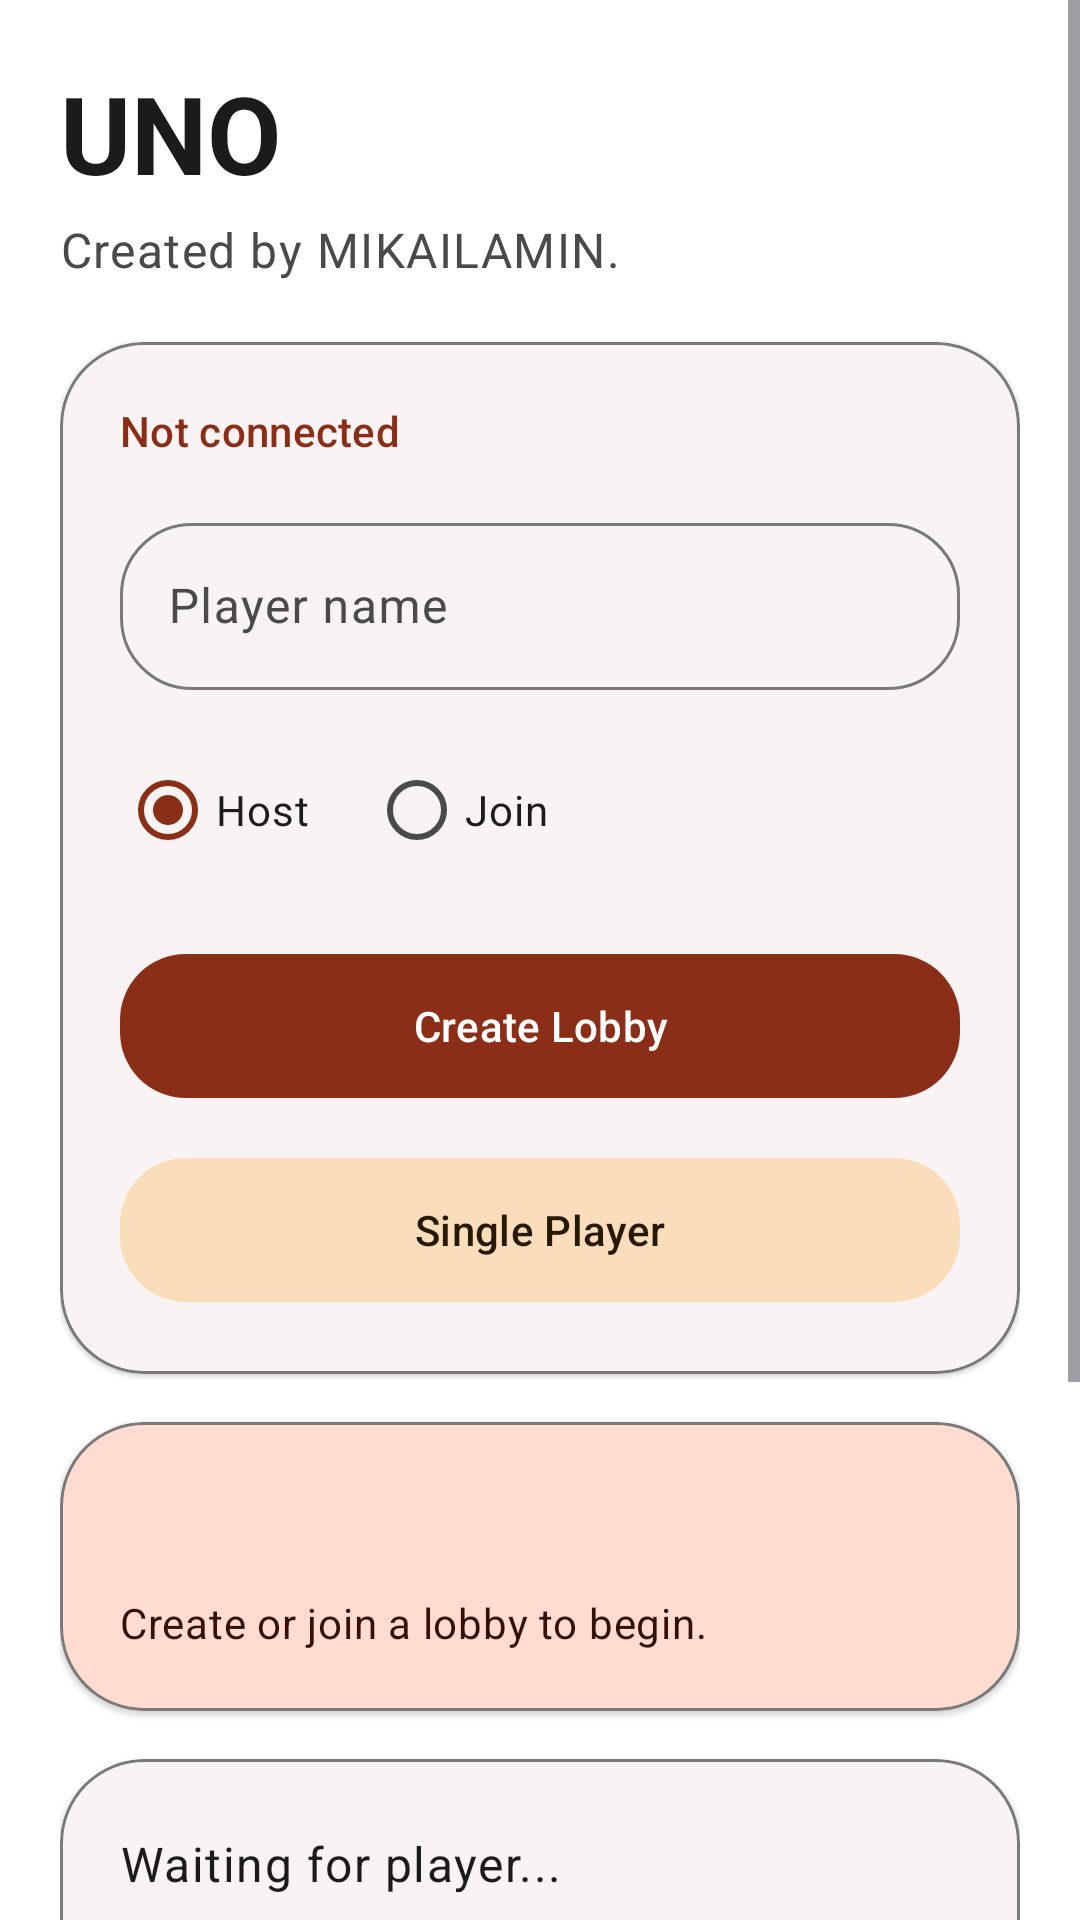

This screen was rendered from an Android layout file. Write that file and the resources it references.
<!-- AndroidManifest.xml: application theme Theme.UNO -->
<!-- res/layout/activity_lobby.xml -->
<?xml version="1.0" encoding="utf-8"?>
<ScrollView xmlns:android="http://schemas.android.com/apk/res/android"
    xmlns:app="http://schemas.android.com/apk/res-auto"
    xmlns:tools="http://schemas.android.com/tools"
    android:id="@+id/lobby_root"
    android:layout_width="match_parent"
    android:layout_height="match_parent"
    android:background="@color/md_theme_light_background"
    android:clipToPadding="false"
    android:fillViewport="true">

    <LinearLayout
        android:layout_width="match_parent"
        android:layout_height="wrap_content"
        android:orientation="vertical"
        android:padding="@dimen/screen_padding">

        <TextView
            android:layout_width="match_parent"
            android:layout_height="wrap_content"
            android:text="@string/lobby_title_brand"
            android:textAppearance="@style/TextAppearance.UNO.Display"
            android:textColor="@color/md_theme_light_onBackground" />

        <TextView
            android:layout_width="match_parent"
            android:layout_height="wrap_content"
            android:layout_marginTop="@dimen/space_xs"
            android:text="@string/lobby_subtitle"
            android:textAppearance="@style/TextAppearance.Material3.BodyLarge"
            android:textColor="@color/md_theme_light_onSurfaceVariant" />

        <com.google.android.material.card.MaterialCardView
            android:layout_width="match_parent"
            android:layout_height="wrap_content"
            android:layout_marginTop="@dimen/space_xl"
            app:cardBackgroundColor="@color/md_theme_light_surface">

            <LinearLayout
                android:layout_width="match_parent"
                android:layout_height="wrap_content"
                android:orientation="vertical"
                android:padding="@dimen/screen_padding">

                <TextView
                    android:id="@+id/connection_txt"
                    android:layout_width="match_parent"
                    android:layout_height="wrap_content"
                    android:text="@string/connection_not_connected"
                    android:textAppearance="@style/TextAppearance.Material3.LabelLarge"
                    android:textColor="@color/md_theme_light_primary" />

                <com.google.android.material.textfield.TextInputLayout
                    android:layout_width="match_parent"
                    android:layout_height="wrap_content"
                    android:layout_marginTop="@dimen/space_lg"
                    android:hint="@string/player_name_hint">

                    <com.google.android.material.textfield.TextInputEditText
                        android:id="@+id/name_input"
                        android:layout_width="match_parent"
                        android:layout_height="wrap_content"
                        android:inputType="textPersonName"
                        android:maxLength="20" />
                </com.google.android.material.textfield.TextInputLayout>

                <RadioGroup
                    android:id="@+id/mode_group"
                    android:layout_width="match_parent"
                    android:layout_height="wrap_content"
                    android:layout_marginTop="@dimen/space_lg"
                    android:orientation="horizontal">

                    <com.google.android.material.radiobutton.MaterialRadioButton
                        android:id="@+id/host_mode"
                        android:layout_width="wrap_content"
                        android:layout_height="wrap_content"
                        android:checked="true"
                        android:text="@string/host_mode" />

                    <com.google.android.material.radiobutton.MaterialRadioButton
                        android:id="@+id/join_mode"
                        android:layout_width="wrap_content"
                        android:layout_height="wrap_content"
                        android:layout_marginStart="@dimen/space_xl"
                        android:text="@string/join_mode" />
                </RadioGroup>

                <com.google.android.material.button.MaterialButton
                    android:id="@+id/host_btn"
                    style="@style/Widget.UNO.Button"
                    android:layout_width="match_parent"
                    android:layout_height="wrap_content"
                    android:layout_marginTop="@dimen/space_xl"
                    android:text="@string/create_lobby" />

                <com.google.android.material.button.MaterialButton
                    android:id="@+id/single_player_btn"
                    style="@style/Widget.UNO.Button.Tonal"
                    android:layout_width="match_parent"
                    android:layout_height="wrap_content"
                    android:layout_marginTop="@dimen/space_md"
                    android:text="@string/single_player" />

                <com.google.android.material.button.MaterialButton
                    android:id="@+id/join_btn"
                    style="@style/Widget.UNO.Button.Tonal"
                    android:layout_width="match_parent"
                    android:layout_height="wrap_content"
                    android:layout_marginTop="@dimen/space_md"
                    android:text="@string/join_lobby"
                    android:visibility="gone" />
            </LinearLayout>
        </com.google.android.material.card.MaterialCardView>

        <com.google.android.material.card.MaterialCardView
            android:layout_width="match_parent"
            android:layout_height="wrap_content"
            android:layout_marginTop="@dimen/space_lg"
            app:cardBackgroundColor="@color/md_theme_light_primaryContainer">

            <LinearLayout
                android:layout_width="match_parent"
                android:layout_height="wrap_content"
                android:orientation="vertical"
                android:padding="@dimen/screen_padding">

                <TextView
                    android:id="@+id/lobby_title_txt"
                    android:layout_width="wrap_content"
                    android:layout_height="wrap_content"
                    android:textAppearance="@style/TextAppearance.UNO.Title"
                    android:textColor="@color/md_theme_light_onPrimaryContainer"
                    tools:text="Lobby 0/2" />

                <TextView
                    android:id="@+id/lobby_status_txt"
                    android:layout_width="match_parent"
                    android:layout_height="wrap_content"
                    android:layout_marginTop="@dimen/space_sm"
                    android:text="@string/lobby_idle_status"
                    android:textAppearance="@style/TextAppearance.Material3.BodyMedium"
                    android:textColor="@color/md_theme_light_onPrimaryContainer" />
            </LinearLayout>
        </com.google.android.material.card.MaterialCardView>

        <com.google.android.material.card.MaterialCardView
            android:layout_width="match_parent"
            android:layout_height="wrap_content"
            android:layout_marginTop="@dimen/space_lg"
            app:cardBackgroundColor="@color/md_theme_light_surface">

            <LinearLayout
                android:layout_width="match_parent"
                android:layout_height="wrap_content"
                android:orientation="vertical"
                android:padding="@dimen/space_md">

                <TextView
                    android:id="@+id/player_1_txt"
                    android:layout_width="match_parent"
                    android:layout_height="wrap_content"
                    android:paddingHorizontal="@dimen/space_sm"
                    android:paddingVertical="@dimen/space_md"
                    android:text="@string/waiting_for_player"
                    android:textAppearance="@style/TextAppearance.Material3.BodyLarge"
                    android:textColor="@color/md_theme_light_onSurface" />

                <TextView
                    android:id="@+id/player_2_txt"
                    android:layout_width="match_parent"
                    android:layout_height="wrap_content"
                    android:paddingHorizontal="@dimen/space_sm"
                    android:paddingVertical="@dimen/space_md"
                    android:text="@string/waiting_for_player"
                    android:textAppearance="@style/TextAppearance.Material3.BodyLarge"
                    android:textColor="@color/md_theme_light_onSurface" />

                <TextView
                    android:id="@+id/player_3_txt"
                    android:layout_width="match_parent"
                    android:layout_height="wrap_content"
                    android:paddingHorizontal="@dimen/space_sm"
                    android:paddingVertical="@dimen/space_md"
                    android:text="@string/waiting_for_player"
                    android:textAppearance="@style/TextAppearance.Material3.BodyLarge"
                    android:textColor="@color/md_theme_light_onSurface" />

                <TextView
                    android:id="@+id/player_4_txt"
                    android:layout_width="match_parent"
                    android:layout_height="wrap_content"
                    android:paddingHorizontal="@dimen/space_sm"
                    android:paddingVertical="@dimen/space_md"
                    android:text="@string/waiting_for_player"
                    android:textAppearance="@style/TextAppearance.Material3.BodyLarge"
                    android:textColor="@color/md_theme_light_onSurface" />
            </LinearLayout>
        </com.google.android.material.card.MaterialCardView>

        <com.google.android.material.button.MaterialButton
            android:id="@+id/ready_btn"
            style="@style/Widget.UNO.Button.Tonal"
            android:layout_width="match_parent"
            android:layout_height="wrap_content"
            android:layout_marginTop="@dimen/space_xl"
            android:text="@string/ready" />

        <com.google.android.material.button.MaterialButton
            android:id="@+id/start_btn"
            style="@style/Widget.UNO.Button"
            android:layout_width="match_parent"
            android:layout_height="wrap_content"
            android:layout_marginTop="@dimen/space_md"
            android:text="@string/start_game"
            android:visibility="gone" />

    </LinearLayout>
</ScrollView>
<!-- resources referenced by this layout -->
<resources>
  <color name="md_theme_light_background">@color/surface_background</color>
  <color name="md_theme_light_onBackground">#1C1B1A</color>
  <color name="md_theme_light_onPrimaryContainer">#331108</color>
  <color name="md_theme_light_onSurface">#1C1B1A</color>
  <color name="md_theme_light_onSurfaceVariant">#4A4A4A</color>
  <color name="md_theme_light_primary">#8A2E18</color>
  <color name="md_theme_light_primaryContainer">#FFDCCF</color>
  <color name="md_theme_light_surface">@color/surface_background</color>
  <dimen name="screen_padding">20dp</dimen>
  <dimen name="space_lg">16dp</dimen>
  <dimen name="space_md">12dp</dimen>
  <dimen name="space_sm">8dp</dimen>
  <dimen name="space_xl">20dp</dimen>
  <dimen name="space_xs">4dp</dimen>
  <string name="connection_not_connected">Not connected</string>
  <string name="create_lobby">Create Lobby</string>
  <string name="host_mode">Host</string>
  <string name="join_lobby">Join Lobby</string>
  <string name="join_mode">Join</string>
  <string name="lobby_idle_status">Create or join a lobby to begin.</string>
  <string name="lobby_subtitle">Created by MIKAILAMIN.</string>
  <string name="lobby_title_brand">UNO</string>
  <string name="player_name_hint">Player name</string>
  <string name="ready">Ready</string>
  <string name="single_player">Single Player</string>
  <string name="start_game">Start Game</string>
  <string name="waiting_for_player">Waiting for player...</string>
  <style name="TextAppearance.UNO.Display" parent="TextAppearance.Material3.DisplaySmall">
          <item name="android:textStyle">bold</item>
      </style>
  <style name="TextAppearance.UNO.Title" parent="TextAppearance.Material3.TitleLarge">
          <item name="android:textStyle">bold</item>
      </style>
  <style name="Widget.UNO.Button" parent="Widget.Material3.Button">
          <item name="cornerRadius">@dimen/button_corner_radius</item>
          <item name="android:minHeight">@dimen/button_min_height</item>
      </style>
  <style name="Widget.UNO.Button.Tonal" parent="Widget.Material3.Button.TonalButton">
          <item name="cornerRadius">@dimen/button_corner_radius</item>
          <item name="android:minHeight">@dimen/button_min_height</item>
      </style>
  <color name="surface_background">#FFFFFFFF</color>
  <dimen name="button_corner_radius">22dp</dimen>
  <dimen name="button_min_height">56dp</dimen>
  <color name="md_theme_light_onPrimary">#FFFFFF</color>
  <color name="md_theme_light_secondary">#6F5B40</color>
  <color name="md_theme_light_onSecondary">#FFFFFF</color>
  <color name="md_theme_light_secondaryContainer">#FADEBC</color>
  <color name="md_theme_light_onSecondaryContainer">#271904</color>
  <color name="md_theme_light_tertiary">#496548</color>
  <color name="md_theme_light_onTertiary">#FFFFFF</color>
  <color name="md_theme_light_tertiaryContainer">#CAEBC6</color>
  <color name="md_theme_light_onTertiaryContainer">#062109</color>
  <color name="md_theme_light_surfaceVariant">#F2F2F2</color>
  <color name="md_theme_light_outline">#7A7A7A</color>
  <style name="Widget.UNO.Card" parent="Widget.Material3.CardView.Elevated">
          <item name="cardCornerRadius">@dimen/card_corner_radius</item>
          <item name="strokeColor">@color/md_theme_light_outline</item>
          <item name="strokeWidth">@dimen/stroke_width</item>
      </style>
  <style name="Widget.UNO.RadioButton" parent="Widget.Material3.CompoundButton.RadioButton" />
  <dimen name="card_corner_radius">28dp</dimen>
  <dimen name="stroke_width">1dp</dimen>
  <dimen name="text_input_corner_radius">24dp</dimen>
</resources>
